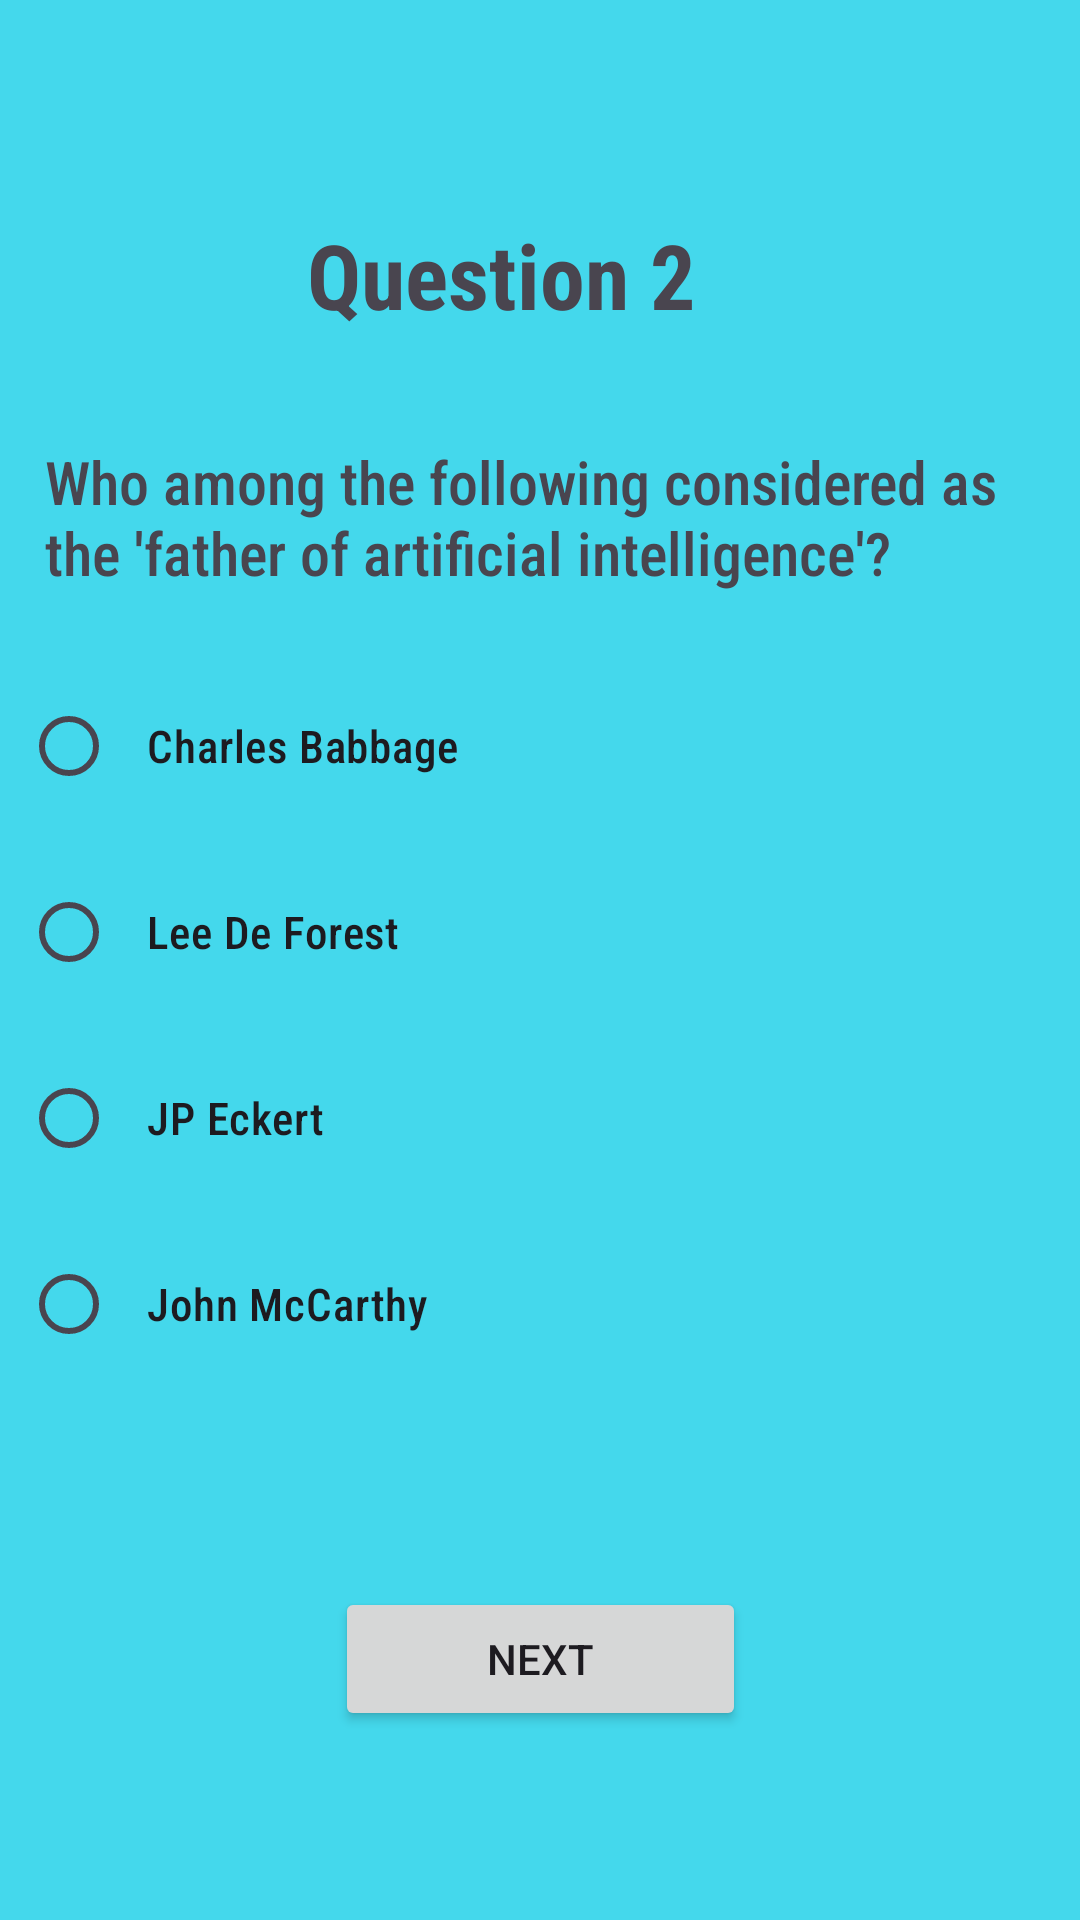

Here is an Android app screen rendered from its layout file. Give the layout XML and the strings, colors and styles it references.
<!-- AndroidManifest.xml: application theme Theme.IQuizz -->
<!-- res/layout/activity_demo3.xml -->
<?xml version="1.0" encoding="utf-8"?>
<androidx.constraintlayout.widget.ConstraintLayout xmlns:android="http://schemas.android.com/apk/res/android"
    xmlns:app="http://schemas.android.com/apk/res-auto"
    xmlns:tools="http://schemas.android.com/tools"
    android:layout_width="match_parent"
    android:layout_height="match_parent"
    android:background="#44D8EC"
    tools:context=".demo2">

    <TextView
        android:id="@+id/demo_question2"
        android:layout_width="wrap_content"
        android:layout_height="wrap_content"
        android:text="@string/question_2"
        android:fontFamily="sans-serif-condensed"

        android:textStyle="bold"
        android:textSize="30sp"


        app:layout_constraintBottom_toBottomOf="parent"
        app:layout_constraintEnd_toEndOf="parent"
        app:layout_constraintHorizontal_bias="0.444"
        app:layout_constraintStart_toStartOf="parent"
        app:layout_constraintTop_toTopOf="parent"
        app:layout_constraintVertical_bias="0.119" />

    <TextView
        android:id="@+id/demo_q2_tv"
        android:layout_width="wrap_content"
        android:layout_height="wrap_content"
        android:layout_marginBottom="20dp"
        android:fontFamily="sans-serif-condensed-medium"
        android:paddingStart="15dp"

        android:text="Who among the following considered as the 'father of artificial intelligence'?"
        android:textSize="20sp"
        app:layout_constraintBottom_toTopOf="@+id/demo_rg2"
        app:layout_constraintEnd_toEndOf="parent"

        app:layout_constraintStart_toStartOf="parent"
        tools:ignore="RtlHardcoded,RtlSymmetry" />

    <RadioGroup
        android:id="@+id/demo_rg2"
        android:layout_width="match_parent"
        android:layout_height="wrap_content"
        app:layout_constraintBottom_toBottomOf="parent"
        app:layout_constraintEnd_toEndOf="parent"

        app:layout_constraintHorizontal_bias="0.0"
        app:layout_constraintStart_toStartOf="parent"
        app:layout_constraintTop_toTopOf="parent"
        app:layout_constraintVertical_bias="0.555"
        tools:ignore="MissingConstraints">

        <RadioButton
            android:id="@+id/radioButton21"
            android:layout_width="300dp"
            android:layout_height="wrap_content"
            android:layout_margin="7dp"
            android:fontFamily="sans-serif-condensed-medium"
            android:padding="10dp"
            android:text="Charles Babbage"


            android:textSize="15sp"

            />

        <RadioButton
            android:id="@+id/radiobutton22"
            android:layout_width="300dp"
            android:layout_height="wrap_content"
            android:layout_margin="7dp"
            android:fontFamily="sans-serif-condensed-medium"
            android:padding="10dp"

            android:text="Lee De Forest"

            android:textSize="15sp"

            />

        <RadioButton
            android:id="@+id/radioButton23"
            android:layout_width="300dp"
            android:layout_height="wrap_content"
            android:layout_margin="7dp"
            android:fontFamily="sans-serif-condensed-medium"
            android:padding="10dp"
            android:text="JP Eckert"

            android:textSize="15sp" />

        <RadioButton
            android:id="@+id/radioButton24"
            android:layout_width="300dp"
            android:layout_height="wrap_content"
            android:layout_margin="7dp"
            android:fontFamily="sans-serif-condensed-medium"
            android:padding="10dp"
            android:text="John McCarthy"

            android:textSize="15sp" />
    </RadioGroup>

    <Button
        android:id="@+id/demo_q2_next"
        android:layout_width="137dp"
        android:layout_height="48dp"
        android:text="@string/next"
        app:layout_constraintBottom_toBottomOf="parent"
        app:layout_constraintEnd_toEndOf="parent"
        app:layout_constraintStart_toStartOf="parent"
        app:layout_constraintTop_toBottomOf="@+id/demo_rg2" />

</androidx.constraintlayout.widget.ConstraintLayout>
<!-- resources referenced by this layout -->
<resources>
  <string name="next">Next</string>
  <string name="question_2">Question 2</string>
  <style name="Theme.IQuizz" parent="Base.Theme.IQuizz" />
  <style name="Base.Theme.IQuizz" parent="Theme.Material3.DayNight.NoActionBar">
          
          
      </style>
</resources>
